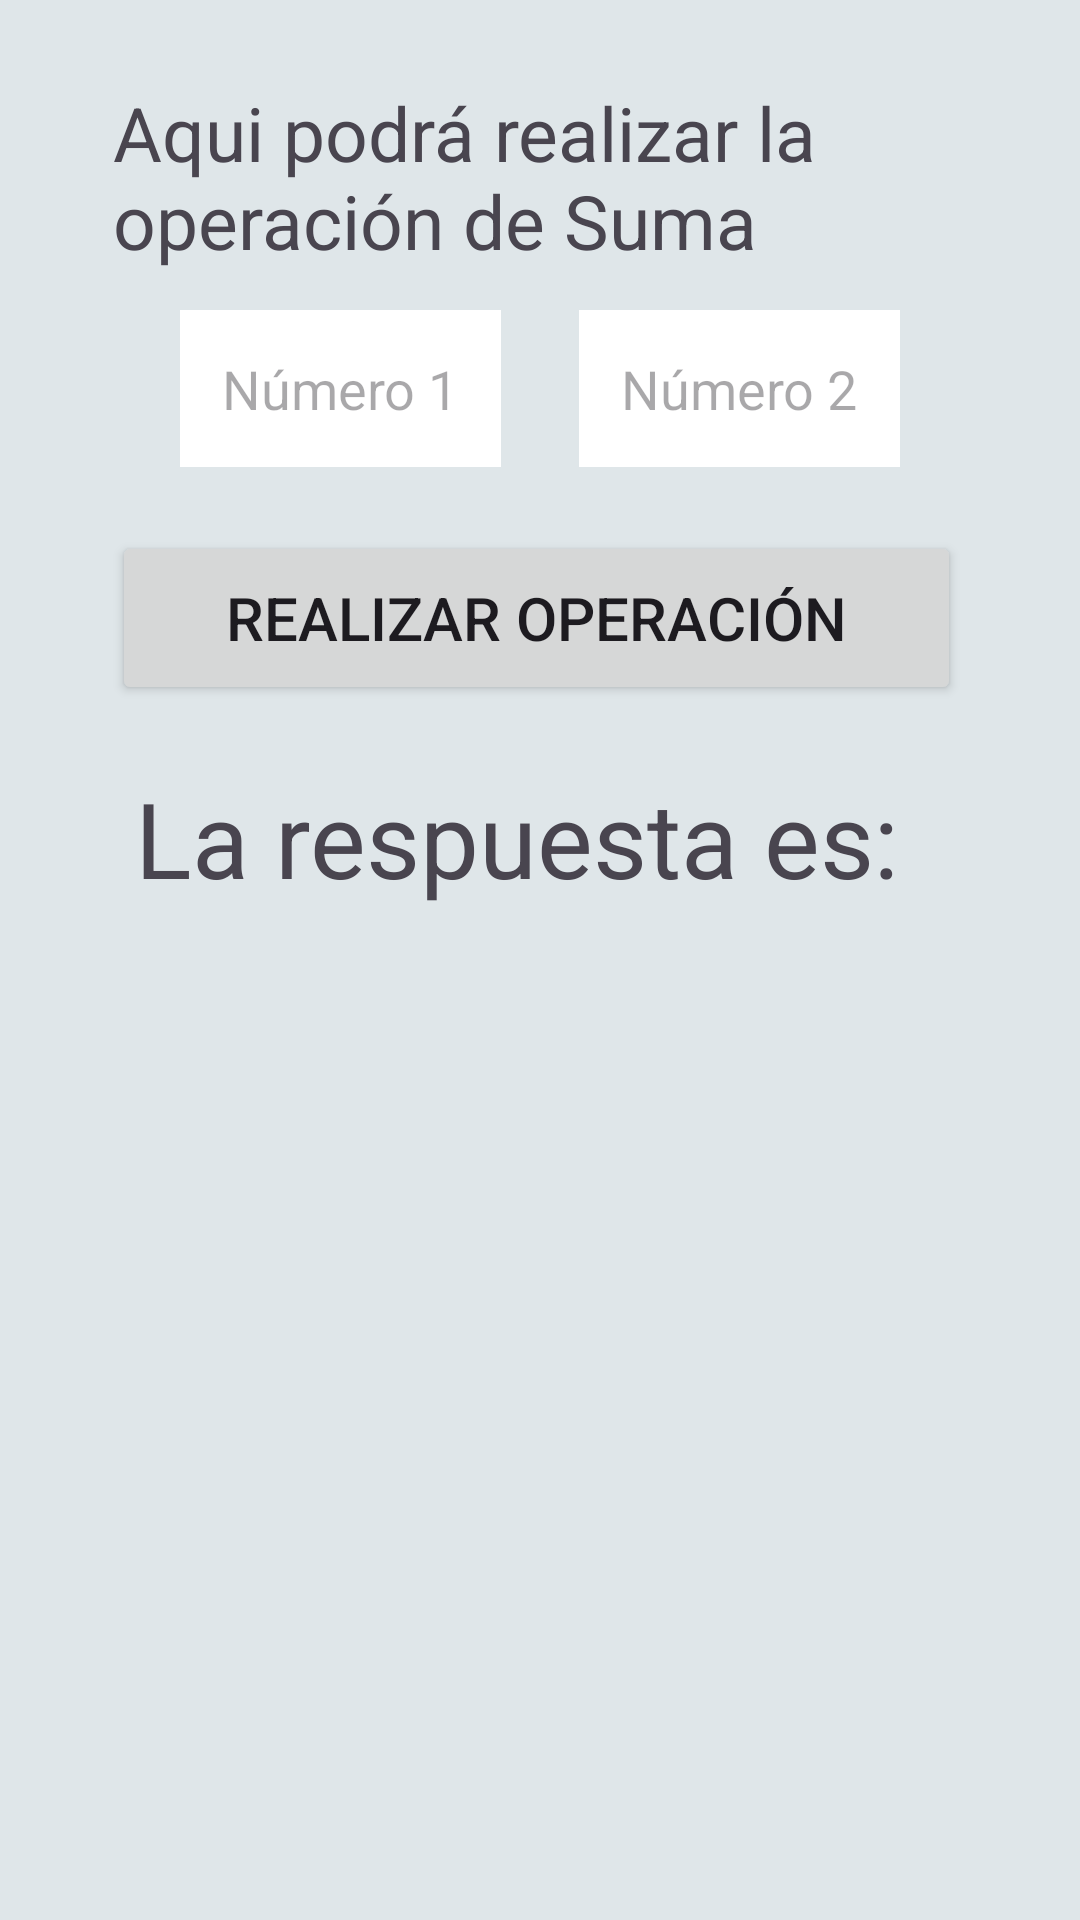

Produce the Android XML layout that renders to this screen, including the resource entries it uses.
<!-- AndroidManifest.xml: application theme Theme.Tarea_08 -->
<!-- res/layout/activity_ejercicio01.xml -->
<?xml version="1.0" encoding="utf-8"?>
<androidx.constraintlayout.widget.ConstraintLayout xmlns:android="http://schemas.android.com/apk/res/android"
    xmlns:app="http://schemas.android.com/apk/res-auto"
    xmlns:tools="http://schemas.android.com/tools"
    android:layout_width="match_parent"
    android:layout_height="match_parent"
    android:background="#dfe6e9">

    <TextView
        android:id="@+id/textView"
        android:layout_width="287dp"
        android:layout_height="69dp"
        android:text="Aqui podrá realizar la operación de Suma"
        android:textSize="25dp"
        app:layout_constraintBottom_toBottomOf="parent"
        app:layout_constraintEnd_toEndOf="parent"
        app:layout_constraintHorizontal_bias="0.516"
        app:layout_constraintStart_toStartOf="parent"
        app:layout_constraintTop_toTopOf="parent"
        app:layout_constraintVertical_bias="0.048" />

    <EditText
        android:id="@+id/edtNum1"
        android:layout_width="wrap_content"
        android:layout_height="wrap_content"
        android:layout_marginStart="60dp"
        android:background="#FFF"
        android:hint="Número 1"
        android:inputType="numberDecimal"
        android:padding="14dp"
        app:layout_constraintBottom_toBottomOf="parent"
        app:layout_constraintStart_toStartOf="parent"
        app:layout_constraintTop_toTopOf="parent"
        app:layout_constraintVertical_bias="0.176" />

    <EditText
        android:id="@+id/edtNum2"
        android:layout_width="wrap_content"
        android:layout_height="wrap_content"
        android:layout_marginEnd="60dp"
        android:background="#FFF"
        android:hint="Número 2"
        android:inputType="numberDecimal"
        android:padding="14dp"
        app:layout_constraintBottom_toBottomOf="parent"
        app:layout_constraintEnd_toEndOf="parent"
        app:layout_constraintTop_toTopOf="parent"
        app:layout_constraintVertical_bias="0.176" />

    <Button
        android:id="@+id/btnCalcular"
        android:layout_width="283dp"
        android:layout_height="58dp"
        android:text="Realizar operación"
        android:textSize="20dp"
        app:layout_constraintBottom_toBottomOf="parent"
        app:layout_constraintEnd_toEndOf="parent"
        app:layout_constraintHorizontal_bias="0.484"
        app:layout_constraintStart_toStartOf="parent"
        app:layout_constraintTop_toTopOf="parent"
        app:layout_constraintVertical_bias="0.304" />

    <TextView
        android:id="@+id/txtResultado"
        android:layout_width="270dp"
        android:layout_height="128dp"
        android:text="La respuesta es:"
        android:textSize="35dp"
        app:layout_constraintBottom_toBottomOf="parent"
        app:layout_constraintEnd_toEndOf="parent"
        app:layout_constraintStart_toStartOf="parent"
        app:layout_constraintTop_toTopOf="parent" />

</androidx.constraintlayout.widget.ConstraintLayout>
<!-- resources referenced by this layout -->
<resources>
  <style name="Theme.Tarea_08" parent="Base.Theme.Tarea_08" />
  <style name="Base.Theme.Tarea_08" parent="Theme.Material3.DayNight.NoActionBar">
          
          
      </style>
</resources>
